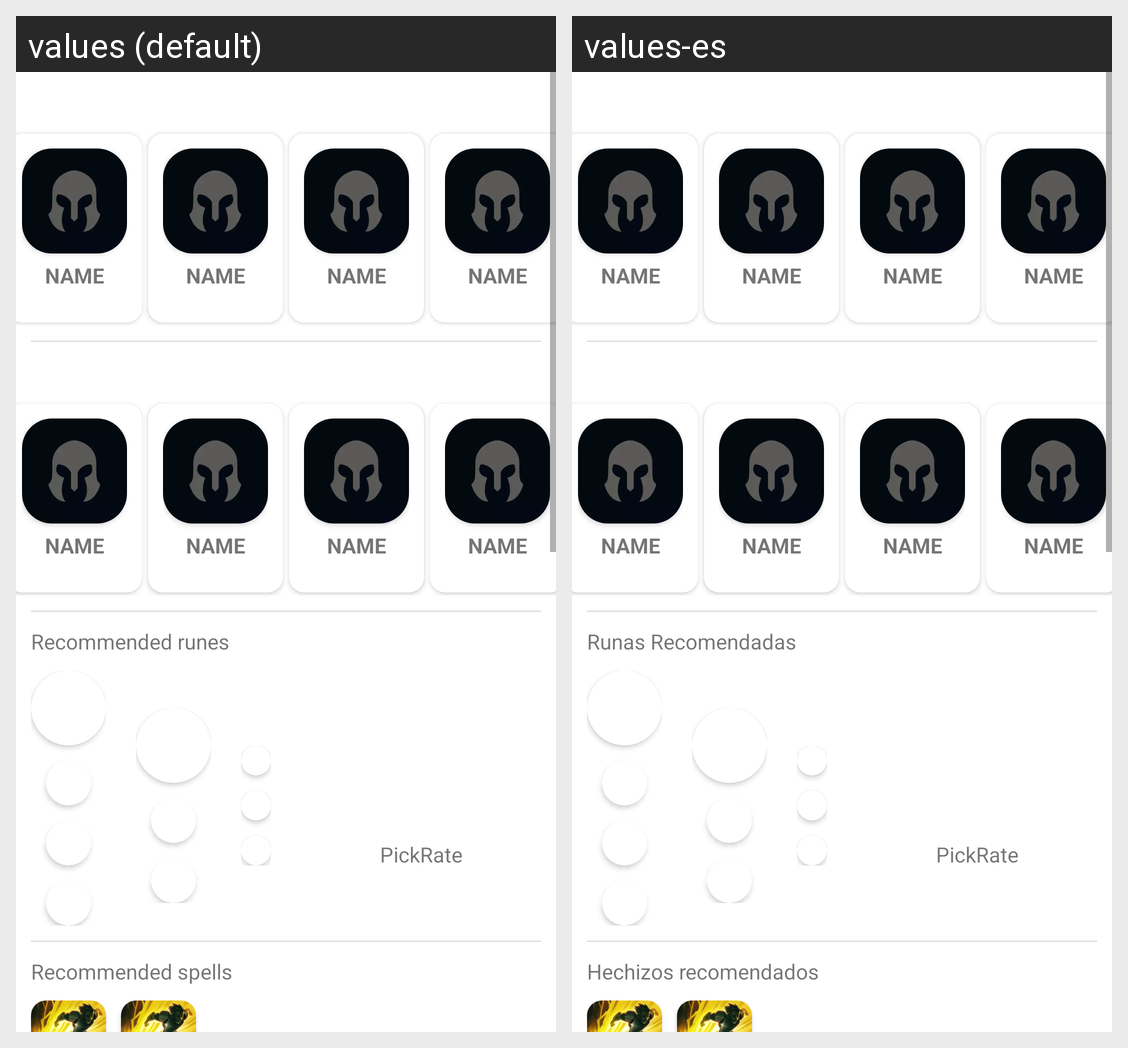

Here is an Android app screen in its default locale and in the app's own translations. Write out the translated-string differences for the strings that appear on this screen.
Android screen res/layout/fragment_estadisticas.xml rendered under 2 locales, left to right: values (default), values-es. Device: Nexus 5 (rendered at 1080×1920; each locale shown at half size, 540×960, under a caption strip naming it); theme Theme.GGWP.
Strings drawn on this screen, with the default value and each locale's value (text and hints the layout hard-codes, and strings that could not be matched under every locale, appear in the picture but are not listed):

recommended_runes
  values: Recommended runes
  values-es: Runas Recomendadas

pickrate
  values: PickRate
  values-es: PickRate  [not translated; the default value is used]

recommended_spells
  values: Recommended spells
  values-es: Hechizos recomendados
